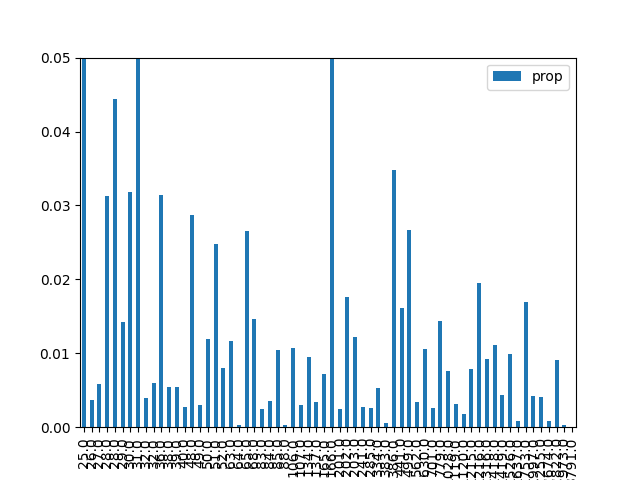

The file beside this chart, header and first rows:
, result, prop, energy
1, 000001, 0.2504, 25.0
9, 001001, 0.003679, 26.0
18, 010010, 0.005901, 27.0
26, 011010, 0.03128, 28.0
38, 100110, 0.04437, 28.0
29, 011101, 0.01424, 29.0
5, 000101, 0.03175, 30.0
33, 100001, 0.06751, 31.0
42, 101010, 0.003976, 32.0
22, 010110, 0.00603, 32.0
20, 010100, 0.03137, 36.0
6, 000110, 0.005466, 38.0
34, 100010, 0.005374, 39.0
41, 101001, 0.002767, 40.0
24, 011000, 0.02875, 48.0
45, 101101, 0.003003, 49.0
10, 001010, 0.01193, 50.0
17, 010001, 0.02482, 51.0
37, 100101, 0.007947, 52.0
16, 010000, 0.01165, 63.0
36, 100100, 0.0002857, 64.0
2, 000010, 0.02654, 65.0
25, 011001, 0.01463, 68.0
13, 001101, 0.002399, 83.0
40, 101000, 0.00352, 84.0
30, 011110, 0.01046, 85.0
21, 010101, 0.0003631, 88.0
4, 000100, 0.01072, 106.0
32, 100000, 0.003013, 107.0
8, 001000, 0.009437, 134.0
46, 101110, 0.003416, 137.0
0, 000000, 0.007129, 165.0
53, 110101, 0.05243, 166.0
28, 011100, 0.002528, 201.0
57, 111001, 0.01767, 202.0
14, 001110, 0.01221, 203.0
49, 110001, 0.002795, 241.0
44, 101100, 0.002604, 285.0
54, 110110, 0.00534, 334.0
12, 001100, 0.0005218, 383.0
58, 111010, 0.03478, 386.0
50, 110010, 0.01611, 441.0
61, 111101, 0.02663, 499.0
52, 110100, 0.003475, 562.0
56, 111000, 0.01054, 630.0
48, 110000, 0.00265, 701.0
62, 111110, 0.01443, 779.0
23, 010111, 0.007618, 1028
60, 111100, 0.003192, 1119
27, 011011, 0.001846, 1120
19, 010011, 0.007806, 1215
39, 100111, 0.01951, 1216
43, 101011, 0.009291, 1316
7, 000111, 0.01114, 1418
35, 100011, 0.004366, 1419
11, 001011, 0.00988, 1526
3, 000011, 0.0008518, 1637
31, 011111, 0.01697, 1753
47, 101111, 0.004275, 1997
15, 001111, 0.004048, 2255
... 4 more rows
